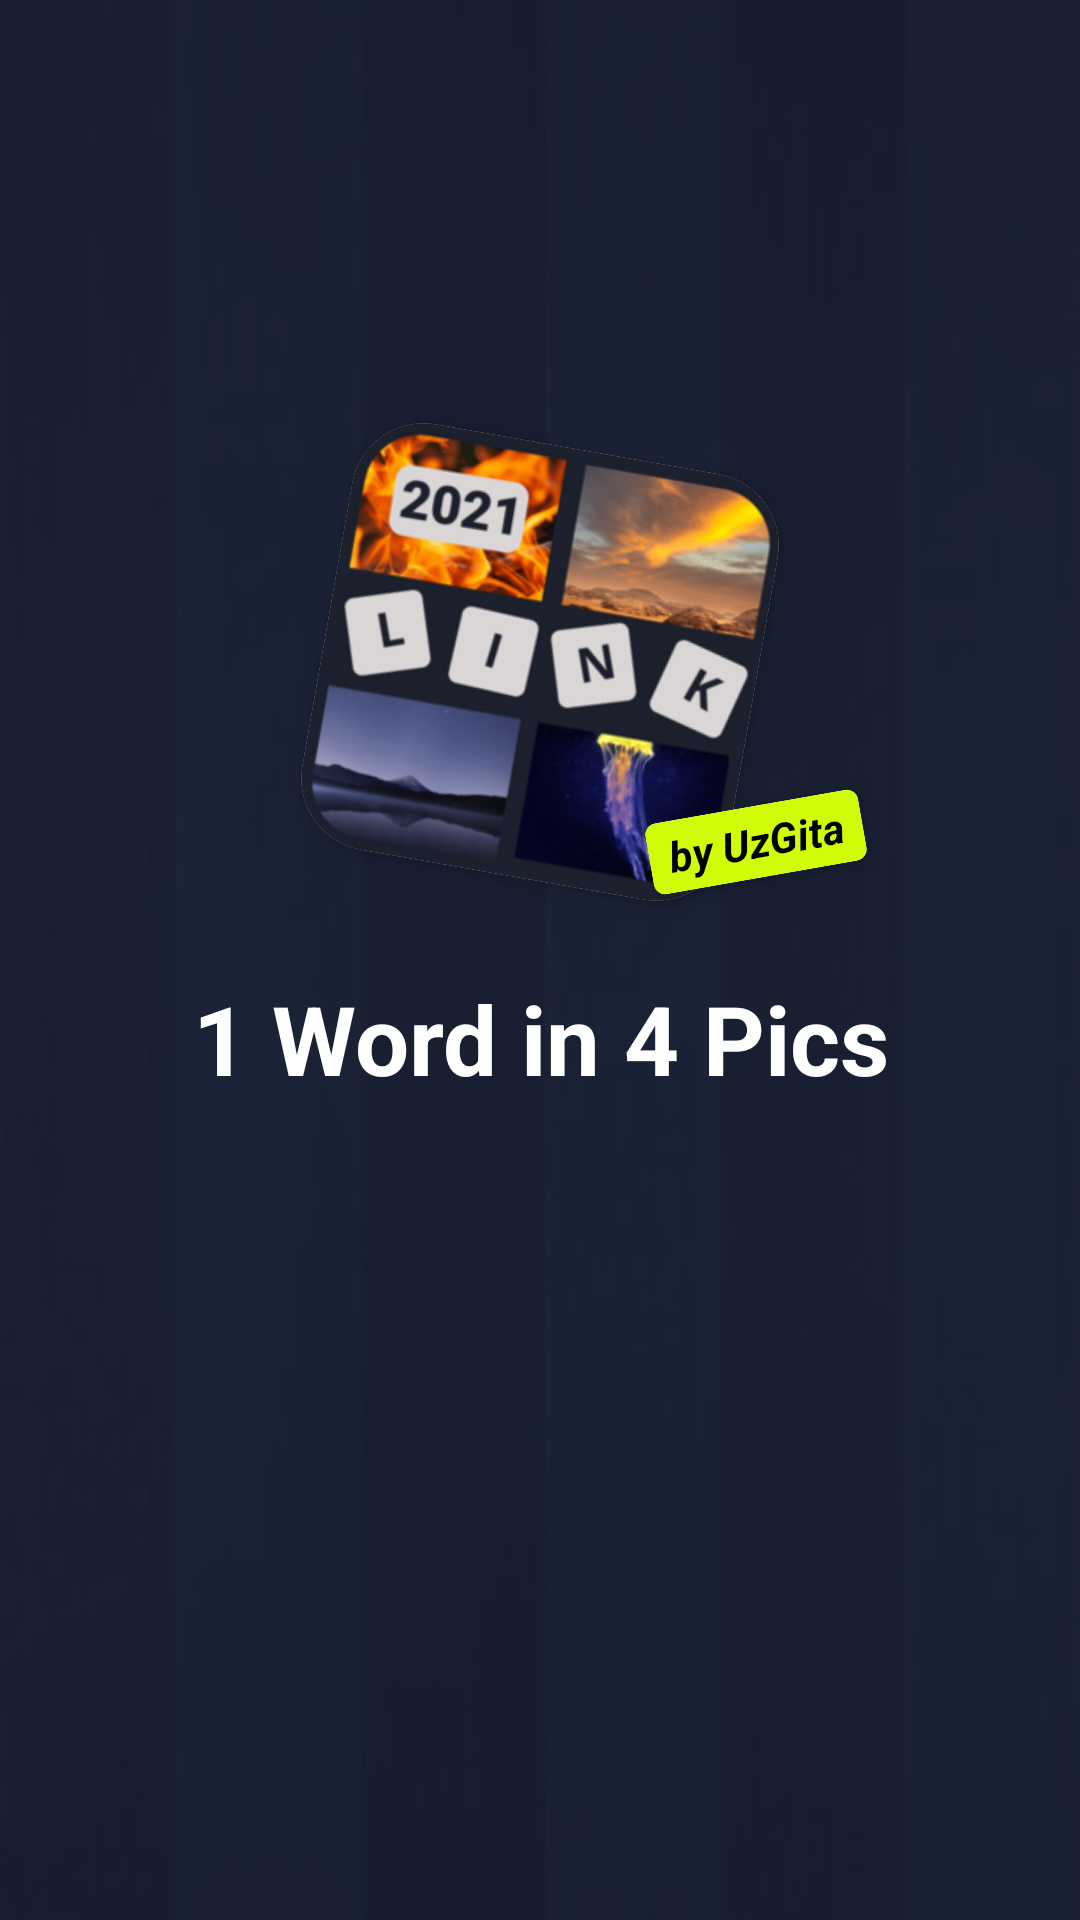

Layout XML and referenced resources for this Android screen:
<!-- AndroidManifest.xml: application theme Theme.OneWorkInFourPics -->
<!-- res/layout/activity_splash.xml -->
<?xml version="1.0" encoding="utf-8"?>
<androidx.constraintlayout.widget.ConstraintLayout xmlns:android="http://schemas.android.com/apk/res/android"
    xmlns:app="http://schemas.android.com/apk/res-auto"
    xmlns:tools="http://schemas.android.com/tools"
    android:layout_width="match_parent"
    android:layout_height="match_parent"
    android:background="@drawable/wallpaper"
    tools:context="uz.gita.onewordinfourpics.ui.screens.SplashActivity">

    <View
        android:layout_width="match_parent"
        android:layout_height="match_parent"
        android:alpha="0.85"
        android:background="#131A2D" />

    <androidx.cardview.widget.CardView
        android:id="@+id/imageCard"
        android:layout_width="0dp"
        android:layout_height="0dp"
        android:rotation="10"
        app:cardCornerRadius="24dp"
        app:layout_constraintBottom_toBottomOf="parent"
        app:layout_constraintDimensionRatio="1:1"
        app:layout_constraintLeft_toLeftOf="parent"
        app:layout_constraintRight_toRightOf="parent"
        app:layout_constraintTop_toTopOf="parent"
        app:layout_constraintVertical_bias="0.3"
        app:layout_constraintWidth_percent="0.4">

        <ImageView
            android:layout_width="match_parent"
            android:layout_height="match_parent"
            android:src="@drawable/four" />
    </androidx.cardview.widget.CardView>

    <androidx.cardview.widget.CardView
        android:id="@+id/textCard"
        android:layout_width="0dp"
        android:layout_height="0dp"
        android:rotation="-10"
        app:cardCornerRadius="4dp"
        app:layout_constraintBottom_toBottomOf="@id/imageCard"
        app:layout_constraintDimensionRatio="3:1"
        app:layout_constraintLeft_toRightOf="@id/imageCard"
        app:layout_constraintRight_toRightOf="@id/imageCard"
        app:layout_constraintWidth_percent="0.2">

        <TextView
            android:layout_width="match_parent"
            android:layout_height="match_parent"
            android:background="#D1FC09"
            android:gravity="center"
            android:text="by UzGita"
            android:textColor="@color/black"
            android:textSize="14sp"
            android:textStyle="italic|bold" />
    </androidx.cardview.widget.CardView>

    <TextView
        android:layout_width="wrap_content"
        android:layout_height="wrap_content"
        android:layout_marginTop="32dp"
        android:gravity="center"
        android:text="1 Word in 4 Pics"
        android:textColor="@color/white"
        android:textSize="32sp"
        android:textStyle="bold"
        app:layout_constraintLeft_toLeftOf="@id/imageCard"
        app:layout_constraintRight_toRightOf="@id/imageCard"
        app:layout_constraintTop_toBottomOf="@id/imageCard" />

</androidx.constraintlayout.widget.ConstraintLayout>
<!-- resources referenced by this layout -->
<resources>
  <color name="black">#FF000000</color>
  <color name="white">#FFFFFFFF</color>
  <!-- drawable four: png bitmap (drawable, 73981 bytes) -->
  <!-- drawable wallpaper: jpg bitmap (drawable, 9942 bytes) -->
  <style name="Theme.OneWorkInFourPics" parent="Theme.MaterialComponents.DayNight.NoActionBar">
          
          <item name="colorPrimary">@color/purple_500</item>
          <item name="colorPrimaryVariant">@color/purple_700</item>
          <item name="colorOnPrimary">@color/white</item>
          
          <item name="colorSecondary">@color/teal_200</item>
          <item name="colorSecondaryVariant">@color/teal_700</item>
          <item name="colorOnSecondary">@color/black</item>
          
          <item name="android:statusBarColor" tools:targetApi="l">?attr/colorPrimaryVariant</item>
          
      </style>
  <color name="purple_500">#FF6200EE</color>
  <color name="purple_700">#131A2D</color>
  <color name="teal_200">#FF03DAC5</color>
  <color name="teal_700">#FF018786</color>
</resources>
